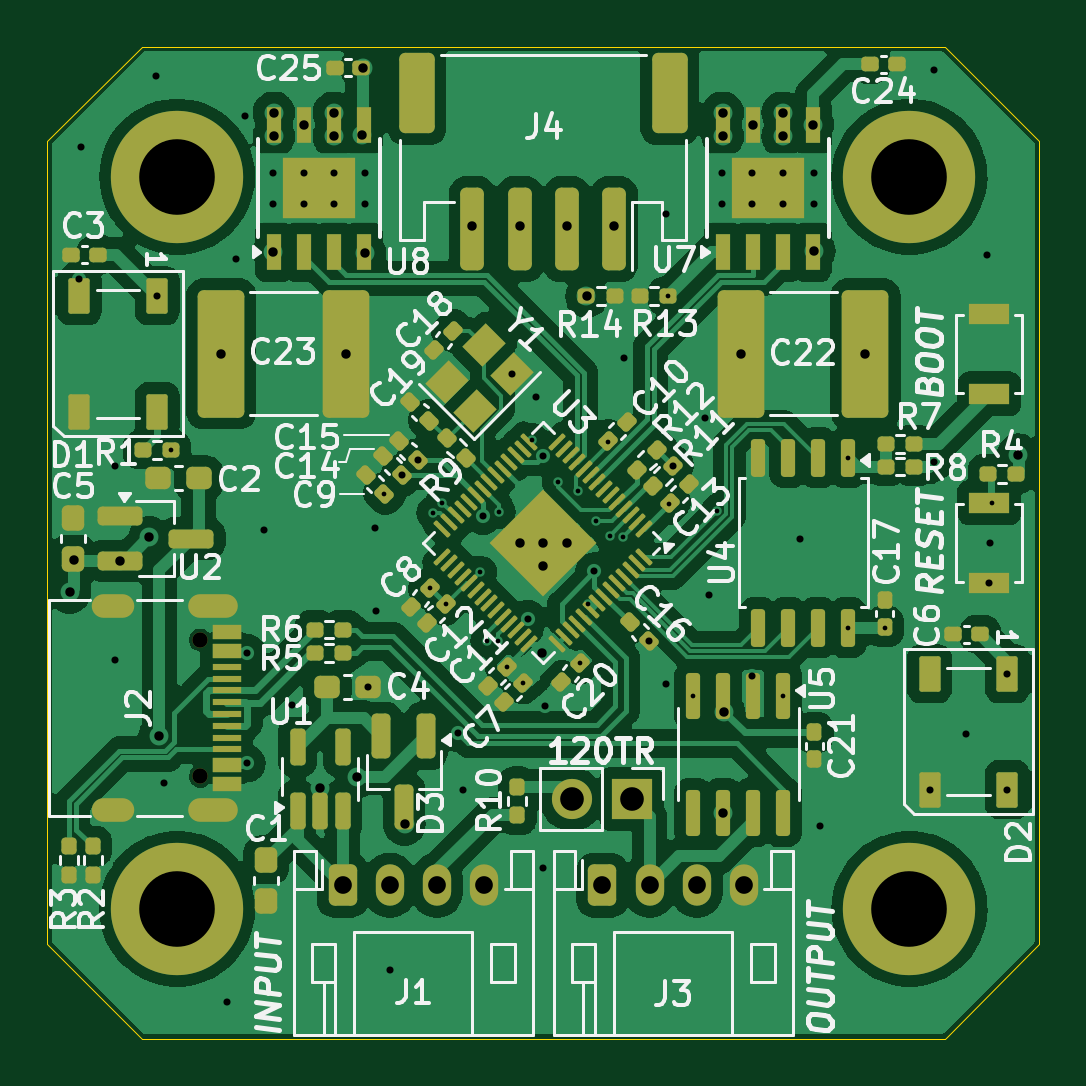
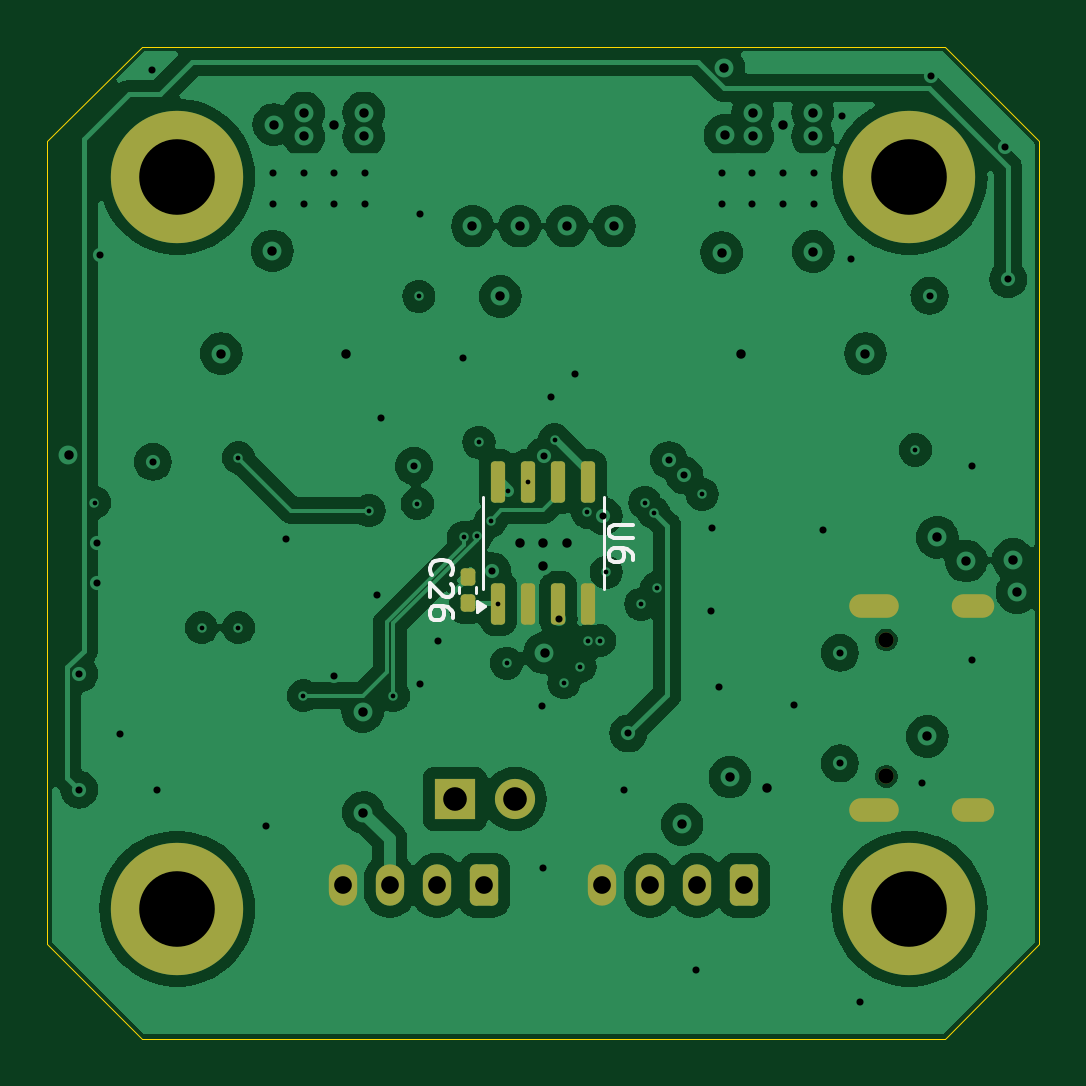
Circuit board: 15 layer files. Board 42.0 x 42.0 mm.
- bottom_copper: Integrated FOC Stepper Driver-B_Cu.gbr (98158 bytes)
- bottom_mask: Integrated FOC Stepper Driver-B_Mask.gbr (2481 bytes)
- paste: Integrated FOC Stepper Driver-B_Paste.gbr (1512 bytes)
- bottom_silk: Integrated FOC Stepper Driver-B_Silkscreen.gbr (4693 bytes)
- outline: Integrated FOC Stepper Driver-Edge_Cuts.gbr (886 bytes)
- top_copper: Integrated FOC Stepper Driver-F_Cu.gbr (161646 bytes)
- top_mask: Integrated FOC Stepper Driver-F_Mask.gbr (12058 bytes)
- paste: Integrated FOC Stepper Driver-F_Paste.gbr (11226 bytes)
- top_silk: Integrated FOC Stepper Driver-F_Silkscreen.gbr (92749 bytes)
- inner_copper: Integrated FOC Stepper Driver-In1_Cu.gbr (122693 bytes)
- inner_copper: Integrated FOC Stepper Driver-In2_Cu.gbr (98005 bytes)
- inner_copper: Integrated FOC Stepper Driver-In3_Cu.gbr (143113 bytes)
- inner_copper: Integrated FOC Stepper Driver-In4_Cu.gbr (95420 bytes)
- drill: Integrated FOC Stepper Driver-NPTH.drl (362 bytes)
- drill: Integrated FOC Stepper Driver-PTH.drl (3310 bytes)

=== bottom_copper: Integrated FOC Stepper Driver-B_Cu.gbr (98158 bytes, source omitted) ===
=== bottom_mask: Integrated FOC Stepper Driver-B_Mask.gbr (2481 bytes, source withheld) ===
=== paste: Integrated FOC Stepper Driver-B_Paste.gbr (1512 bytes, source withheld) ===
=== bottom_silk: Integrated FOC Stepper Driver-B_Silkscreen.gbr ===
%TF.GenerationSoftware,KiCad,Pcbnew,8.0.8*%
%TF.CreationDate,2025-02-17T00:55:54-08:00*%
%TF.ProjectId,Integrated FOC Stepper Driver,496e7465-6772-4617-9465-6420464f4320,rev?*%
%TF.SameCoordinates,Original*%
%TF.FileFunction,Legend,Bot*%
%TF.FilePolarity,Positive*%
%FSLAX46Y46*%
G04 Gerber Fmt 4.6, Leading zero omitted, Abs format (unit mm)*
G04 Created by KiCad (PCBNEW 8.0.8) date 2025-02-17 00:55:54*
%MOMM*%
%LPD*%
G01*
G04 APERTURE LIST*
%ADD10C,0.150000*%
%ADD11C,0.120000*%
G04 APERTURE END LIST*
D10*
X54719580Y-51357142D02*
X54767200Y-51309523D01*
X54767200Y-51309523D02*
X54814819Y-51166666D01*
X54814819Y-51166666D02*
X54814819Y-51071428D01*
X54814819Y-51071428D02*
X54767200Y-50928571D01*
X54767200Y-50928571D02*
X54671961Y-50833333D01*
X54671961Y-50833333D02*
X54576723Y-50785714D01*
X54576723Y-50785714D02*
X54386247Y-50738095D01*
X54386247Y-50738095D02*
X54243390Y-50738095D01*
X54243390Y-50738095D02*
X54052914Y-50785714D01*
X54052914Y-50785714D02*
X53957676Y-50833333D01*
X53957676Y-50833333D02*
X53862438Y-50928571D01*
X53862438Y-50928571D02*
X53814819Y-51071428D01*
X53814819Y-51071428D02*
X53814819Y-51166666D01*
X53814819Y-51166666D02*
X53862438Y-51309523D01*
X53862438Y-51309523D02*
X53910057Y-51357142D01*
X53910057Y-51738095D02*
X53862438Y-51785714D01*
X53862438Y-51785714D02*
X53814819Y-51880952D01*
X53814819Y-51880952D02*
X53814819Y-52119047D01*
X53814819Y-52119047D02*
X53862438Y-52214285D01*
X53862438Y-52214285D02*
X53910057Y-52261904D01*
X53910057Y-52261904D02*
X54005295Y-52309523D01*
X54005295Y-52309523D02*
X54100533Y-52309523D01*
X54100533Y-52309523D02*
X54243390Y-52261904D01*
X54243390Y-52261904D02*
X54814819Y-51690476D01*
X54814819Y-51690476D02*
X54814819Y-52309523D01*
X53814819Y-53166666D02*
X53814819Y-52976190D01*
X53814819Y-52976190D02*
X53862438Y-52880952D01*
X53862438Y-52880952D02*
X53910057Y-52833333D01*
X53910057Y-52833333D02*
X54052914Y-52738095D01*
X54052914Y-52738095D02*
X54243390Y-52690476D01*
X54243390Y-52690476D02*
X54624342Y-52690476D01*
X54624342Y-52690476D02*
X54719580Y-52738095D01*
X54719580Y-52738095D02*
X54767200Y-52785714D01*
X54767200Y-52785714D02*
X54814819Y-52880952D01*
X54814819Y-52880952D02*
X54814819Y-53071428D01*
X54814819Y-53071428D02*
X54767200Y-53166666D01*
X54767200Y-53166666D02*
X54719580Y-53214285D01*
X54719580Y-53214285D02*
X54624342Y-53261904D01*
X54624342Y-53261904D02*
X54386247Y-53261904D01*
X54386247Y-53261904D02*
X54291009Y-53214285D01*
X54291009Y-53214285D02*
X54243390Y-53166666D01*
X54243390Y-53166666D02*
X54195771Y-53071428D01*
X54195771Y-53071428D02*
X54195771Y-52880952D01*
X54195771Y-52880952D02*
X54243390Y-52785714D01*
X54243390Y-52785714D02*
X54291009Y-52738095D01*
X54291009Y-52738095D02*
X54386247Y-52690476D01*
X46204819Y-49238095D02*
X47014342Y-49238095D01*
X47014342Y-49238095D02*
X47109580Y-49285714D01*
X47109580Y-49285714D02*
X47157200Y-49333333D01*
X47157200Y-49333333D02*
X47204819Y-49428571D01*
X47204819Y-49428571D02*
X47204819Y-49619047D01*
X47204819Y-49619047D02*
X47157200Y-49714285D01*
X47157200Y-49714285D02*
X47109580Y-49761904D01*
X47109580Y-49761904D02*
X47014342Y-49809523D01*
X47014342Y-49809523D02*
X46204819Y-49809523D01*
X46204819Y-50714285D02*
X46204819Y-50523809D01*
X46204819Y-50523809D02*
X46252438Y-50428571D01*
X46252438Y-50428571D02*
X46300057Y-50380952D01*
X46300057Y-50380952D02*
X46442914Y-50285714D01*
X46442914Y-50285714D02*
X46633390Y-50238095D01*
X46633390Y-50238095D02*
X47014342Y-50238095D01*
X47014342Y-50238095D02*
X47109580Y-50285714D01*
X47109580Y-50285714D02*
X47157200Y-50333333D01*
X47157200Y-50333333D02*
X47204819Y-50428571D01*
X47204819Y-50428571D02*
X47204819Y-50619047D01*
X47204819Y-50619047D02*
X47157200Y-50714285D01*
X47157200Y-50714285D02*
X47109580Y-50761904D01*
X47109580Y-50761904D02*
X47014342Y-50809523D01*
X47014342Y-50809523D02*
X46776247Y-50809523D01*
X46776247Y-50809523D02*
X46681009Y-50761904D01*
X46681009Y-50761904D02*
X46633390Y-50714285D01*
X46633390Y-50714285D02*
X46585771Y-50619047D01*
X46585771Y-50619047D02*
X46585771Y-50428571D01*
X46585771Y-50428571D02*
X46633390Y-50333333D01*
X46633390Y-50333333D02*
X46681009Y-50285714D01*
X46681009Y-50285714D02*
X46776247Y-50238095D01*
D11*
%TO.C,C26*%
X52840000Y-51884165D02*
X52840000Y-52115835D01*
X53560000Y-51884165D02*
X53560000Y-52115835D01*
%TO.C,U6*%
X47440000Y-48050000D02*
X47440000Y-50000000D01*
X47440000Y-51950000D02*
X47440000Y-50000000D01*
X52560000Y-48050000D02*
X52560000Y-50000000D01*
X52560000Y-51950000D02*
X52560000Y-50000000D01*
X52795000Y-52940000D02*
X52465000Y-52700000D01*
X52795000Y-52460000D01*
X52795000Y-52940000D01*
G36*
X52795000Y-52940000D02*
G01*
X52465000Y-52700000D01*
X52795000Y-52460000D01*
X52795000Y-52940000D01*
G37*
%TD*%
M02*

=== outline: Integrated FOC Stepper Driver-Edge_Cuts.gbr ===
%TF.GenerationSoftware,KiCad,Pcbnew,8.0.8*%
%TF.CreationDate,2025-02-17T00:55:54-08:00*%
%TF.ProjectId,Integrated FOC Stepper Driver,496e7465-6772-4617-9465-6420464f4320,rev?*%
%TF.SameCoordinates,Original*%
%TF.FileFunction,Profile,NP*%
%FSLAX46Y46*%
G04 Gerber Fmt 4.6, Leading zero omitted, Abs format (unit mm)*
G04 Created by KiCad (PCBNEW 8.0.8) date 2025-02-17 00:55:54*
%MOMM*%
%LPD*%
G01*
G04 APERTURE LIST*
%TA.AperFunction,Profile*%
%ADD10C,0.050000*%
%TD*%
G04 APERTURE END LIST*
D10*
X29000000Y-33000000D02*
X29000000Y-67000000D01*
X67000000Y-29000000D02*
X33000000Y-29000000D01*
X71000000Y-33000000D02*
X71000000Y-67000000D01*
X67000000Y-71000000D02*
X71000000Y-67000000D01*
X67000000Y-71000000D02*
X33000000Y-71000000D01*
X33000000Y-29000000D02*
X29000000Y-33000000D01*
X33000000Y-71000000D02*
X29000000Y-67000000D01*
X67000000Y-29000000D02*
X71000000Y-33000000D01*
M02*

=== top_copper: Integrated FOC Stepper Driver-F_Cu.gbr (161646 bytes, source omitted) ===
=== top_mask: Integrated FOC Stepper Driver-F_Mask.gbr (12058 bytes, source omitted) ===
=== paste: Integrated FOC Stepper Driver-F_Paste.gbr (11226 bytes, source omitted) ===
=== top_silk: Integrated FOC Stepper Driver-F_Silkscreen.gbr (92749 bytes, source omitted) ===
=== inner_copper: Integrated FOC Stepper Driver-In1_Cu.gbr (122693 bytes, source omitted) ===
=== inner_copper: Integrated FOC Stepper Driver-In2_Cu.gbr (98005 bytes, source omitted) ===
=== inner_copper: Integrated FOC Stepper Driver-In3_Cu.gbr (143113 bytes, source omitted) ===
=== inner_copper: Integrated FOC Stepper Driver-In4_Cu.gbr (95420 bytes, source omitted) ===
=== drill: Integrated FOC Stepper Driver-NPTH.drl ===
M48
; DRILL file {KiCad 8.0.8} date 2025-02-17T00:55:57-0800
; FORMAT={-:-/ absolute / inch / decimal}
; #@! TF.CreationDate,2025-02-17T00:55:57-08:00
; #@! TF.GenerationSoftware,Kicad,Pcbnew,8.0.8
; #@! TF.FileFunction,NonPlated,1,6,NPTH
FMAT,2
INCH
; #@! TA.AperFunction,NonPlated,NPTH,ComponentDrill
T1C0.0256
%
G90
G05
T1
X1.3969Y-2.1303
X1.3969Y-2.3579
M30

=== drill: Integrated FOC Stepper Driver-PTH.drl ===
M48
; DRILL file {KiCad 8.0.8} date 2025-02-17T00:55:57-0800
; FORMAT={-:-/ absolute / inch / decimal}
; #@! TF.CreationDate,2025-02-17T00:55:57-08:00
; #@! TF.GenerationSoftware,Kicad,Pcbnew,8.0.8
; #@! TF.FileFunction,Plated,1,6,PTH
FMAT,2
INCH
; #@! TA.AperFunction,Plated,PTH,ViaDrill
T1C0.0079
; #@! TA.AperFunction,Plated,PTH,ViaDrill
T2C0.0118
; #@! TA.AperFunction,Plated,PTH,ComponentDrill
T3C0.0118
; #@! TA.AperFunction,Plated,PTH,ViaDrill
T4C0.0157
; #@! TA.AperFunction,Plated,PTH,ComponentDrill
T5C0.0236
; #@! TA.AperFunction,Plated,PTH,ComponentDrill
T6C0.0295
; #@! TA.AperFunction,Plated,PTH,ComponentDrill
T7C0.0394
; #@! TA.AperFunction,Plated,PTH,ComponentDrill
T8C0.1260
%
G90
G05
T1
X1.3483Y-1.814
X1.7037Y-1.8878
X1.7796Y-2.0442
X1.7844Y-1.9183
X1.7992Y-1.9016
X1.8062Y-2.0708
X1.8637Y-2.0177
X1.8744Y-2.1319
X1.8937Y-2.1319
X1.8949Y-1.9173
X1.9075Y-2.1751
X1.9341Y-2.2017
X1.9498Y-1.7972
X1.9935Y-1.8671
X2.0268Y-1.8819
X2.0296Y-2.1692
X2.0435Y-2.0699
X2.0561Y-1.9321
X2.0757Y-1.8012
X2.0797Y-1.9567
X2.1012Y-1.9594
X2.1761Y-1.5581
X2.1782Y-1.9036
X2.2183Y-2.2234
X2.2585Y-1.915
X2.3683Y-2.2234
X2.4766Y-1.8268
X2.4766Y-2.1102
X2.5381Y-2.1102
X2.7165Y-1.9016
T2
X1.1939Y-1.5295
X1.1988Y-1.3091
X1.2539Y-1.8415
X1.2539Y-2.1644
X1.3228Y-1.1909
X1.3248Y-1.5571
X1.3366Y-2.3691
X1.4409Y-2.7333
X1.4557Y-1.4951
X1.4705Y-1.2569
X1.4743Y-2.3364
X1.4743Y-2.1518
X1.503Y-1.9478
X1.5502Y-2.2392
X1.6762Y-2.2087
X1.688Y-1.9439
X1.689Y-2.0817
X1.7136Y-2.6801
X1.7333Y-1.8563
X1.7592Y-1.8308
X1.8268Y-2.2864
X1.8346Y-2.3799
X1.8682Y-1.9241
X1.9165Y-1.6869
X1.9429Y-2.0955
X1.9557Y-1.7254
X1.9678Y-1.8245
X1.9685Y-2.5108
X1.9715Y-2.2411
X2.0534Y-2.0161
X2.1024Y-1.6614
X2.1447Y-2.1329
X2.1732Y-1.4203
X2.1732Y-2.2037
X2.1841Y-1.8406
X2.2382Y-1.7608
X2.2451Y-2.0551
X2.3169Y-2.1909
X2.3967Y-1.9626
X2.4301Y-2.4409
X2.6122Y-2.3799
X2.6191Y-1.8337
X2.6201Y-1.1801
X2.6732Y-2.2874
X2.7077Y-1.4882
X2.7116Y-2.0354
X2.7126Y-1.9695
X2.7421Y-2.187
X2.7421Y-2.3799
T3
X1.5177Y-1.3524
X1.5177Y-1.4035
X1.5689Y-1.3524
X1.5689Y-1.4035
X1.6201Y-1.3524
X1.6201Y-1.4035
X1.6713Y-1.3524
X1.6713Y-1.4035
X2.2657Y-1.3524
X2.2657Y-1.4035
X2.3169Y-1.3524
X2.3169Y-1.4035
X2.3681Y-1.3524
X2.3681Y-1.4035
X2.4193Y-1.3524
X2.4193Y-1.4035
T4
X1.1791Y-2.0512
X1.1855Y-1.9966
X1.2638Y-1.999
X1.312Y-1.9596
X1.3287Y-2.2913
X1.4316Y-1.6535
X1.5187Y-1.4833
X1.5195Y-1.252
X1.5195Y-1.2913
X1.5695Y-1.2717
X1.5965Y-2.3769
X1.6195Y-1.252
X1.6195Y-1.2913
X1.6393Y-1.6535
X1.6575Y-2.3593
X1.6657Y-1.2894
X1.6678Y-1.1772
X1.6713Y-1.4852
X1.7372Y-2.438
X1.8504Y-1.4409
X1.9291Y-1.4409
X1.9291Y-1.9685
X1.9665Y-2.1526
X1.9685Y-1.9685
X1.9685Y-2.0079
X2.0079Y-1.4409
X2.0079Y-1.9685
X2.0405Y-1.5581
X2.0866Y-1.4409
X2.2675Y-1.252
X2.2675Y-1.2913
X2.2683Y-2.4183
X2.2697Y-2.25
X2.2977Y-1.6535
X2.3175Y-1.2717
X2.3675Y-1.252
X2.3675Y-1.2913
X2.4175Y-1.2717
X2.4203Y-1.4823
X2.5054Y-1.6535
X2.7598Y-1.8219
T6
X1.6339Y-2.5394
X1.7126Y-2.5394
X1.7913Y-2.5394
X1.8701Y-2.5394
X2.0669Y-2.5394
X2.1457Y-2.5394
X2.2244Y-2.5394
X2.3031Y-2.5394
T7
X2.0157Y-2.3957
X2.1157Y-2.3957
T8
X1.3583Y-1.3583
X1.3583Y-2.5787
X2.5787Y-1.3583
X2.5787Y-2.5787
T5
G00X1.2677Y-2.074
M15
G01X1.2362Y-2.074
M16
G05
G00X1.2677Y-2.4142
M15
G01X1.2362Y-2.4142
M16
G05
G00X1.439Y-2.074
M15
G01X1.3957Y-2.074
M16
G05
G00X1.439Y-2.4142
M15
G01X1.3957Y-2.4142
M16
G05
M30
